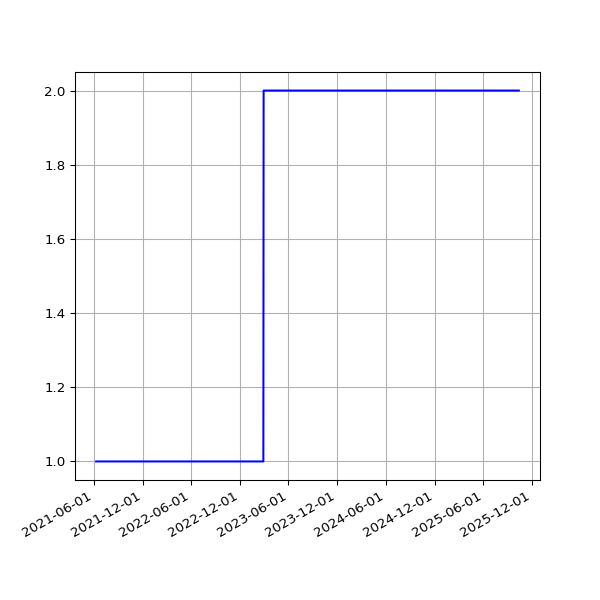

The file beside this chart, header and first rows:
date, value
2021-06-10T01:09:25Z, 1
2021-06-11T01:06:05Z, 1
2021-06-12T00:59:59Z, 1
2021-06-13T01:03:12Z, 1
2021-06-14T01:03:23Z, 1
2021-06-15T01:03:27Z, 1
2021-06-16T01:01:53Z, 1
2021-06-17T01:06:45Z, 1
2021-06-18T01:04:25Z, 1
2021-06-19T01:06:44Z, 1
2021-06-20T01:05:19Z, 1
2021-06-21T01:07:56Z, 1
2021-06-22T01:05:32Z, 1
2021-06-23T01:00:34Z, 1
2021-06-24T00:56:28Z, 1
2021-06-25T01:09:19Z, 1
2021-06-26T01:04:37Z, 1
2021-06-27T01:12:08Z, 1
2021-06-28T01:09:29Z, 1
2021-06-29T01:06:50Z, 1
2021-06-30T01:10:11Z, 1
2021-07-01T01:03:52Z, 1
2021-07-02T01:00:29Z, 1
2021-07-03T01:05:41Z, 1
2021-07-04T01:07:46Z, 1
2021-07-05T01:02:36Z, 1
2021-07-06T01:08:48Z, 1
2021-07-07T01:08:02Z, 1
2021-07-08T01:01:58Z, 1
2021-07-09T01:08:58Z, 1
2021-07-10T01:06:29Z, 1
2021-07-11T01:12:05Z, 1
2021-07-12T01:07:30Z, 1
2021-07-13T01:05:46Z, 1
2021-07-14T01:00:20Z, 1
2021-07-15T01:06:16Z, 1
2021-07-16T01:05:14Z, 1
2021-07-17T01:02:49Z, 1
2021-07-18T01:04:43Z, 1
2021-07-19T01:06:29Z, 1
2021-07-21T01:09:50Z, 1
2021-07-22T01:09:51Z, 1
2021-07-23T01:07:00Z, 1
2021-07-24T01:03:18Z, 1
2021-07-25T01:05:45Z, 1
2021-07-26T01:03:40Z, 1
2021-07-27T01:04:59Z, 1
2021-07-28T01:06:07Z, 1
2021-07-29T01:06:49Z, 1
2021-07-30T01:07:49Z, 1
2021-07-31T01:04:06Z, 1
2021-08-01T01:14:35Z, 1
2021-08-02T01:03:31Z, 1
2021-08-03T01:13:07Z, 1
2021-08-04T01:06:23Z, 1
2021-08-05T01:07:34Z, 1
2021-08-06T01:07:27Z, 1
2021-08-07T01:04:47Z, 1
2021-08-08T01:10:32Z, 1
2021-08-10T01:10:31Z, 1
... 1,048 more rows
